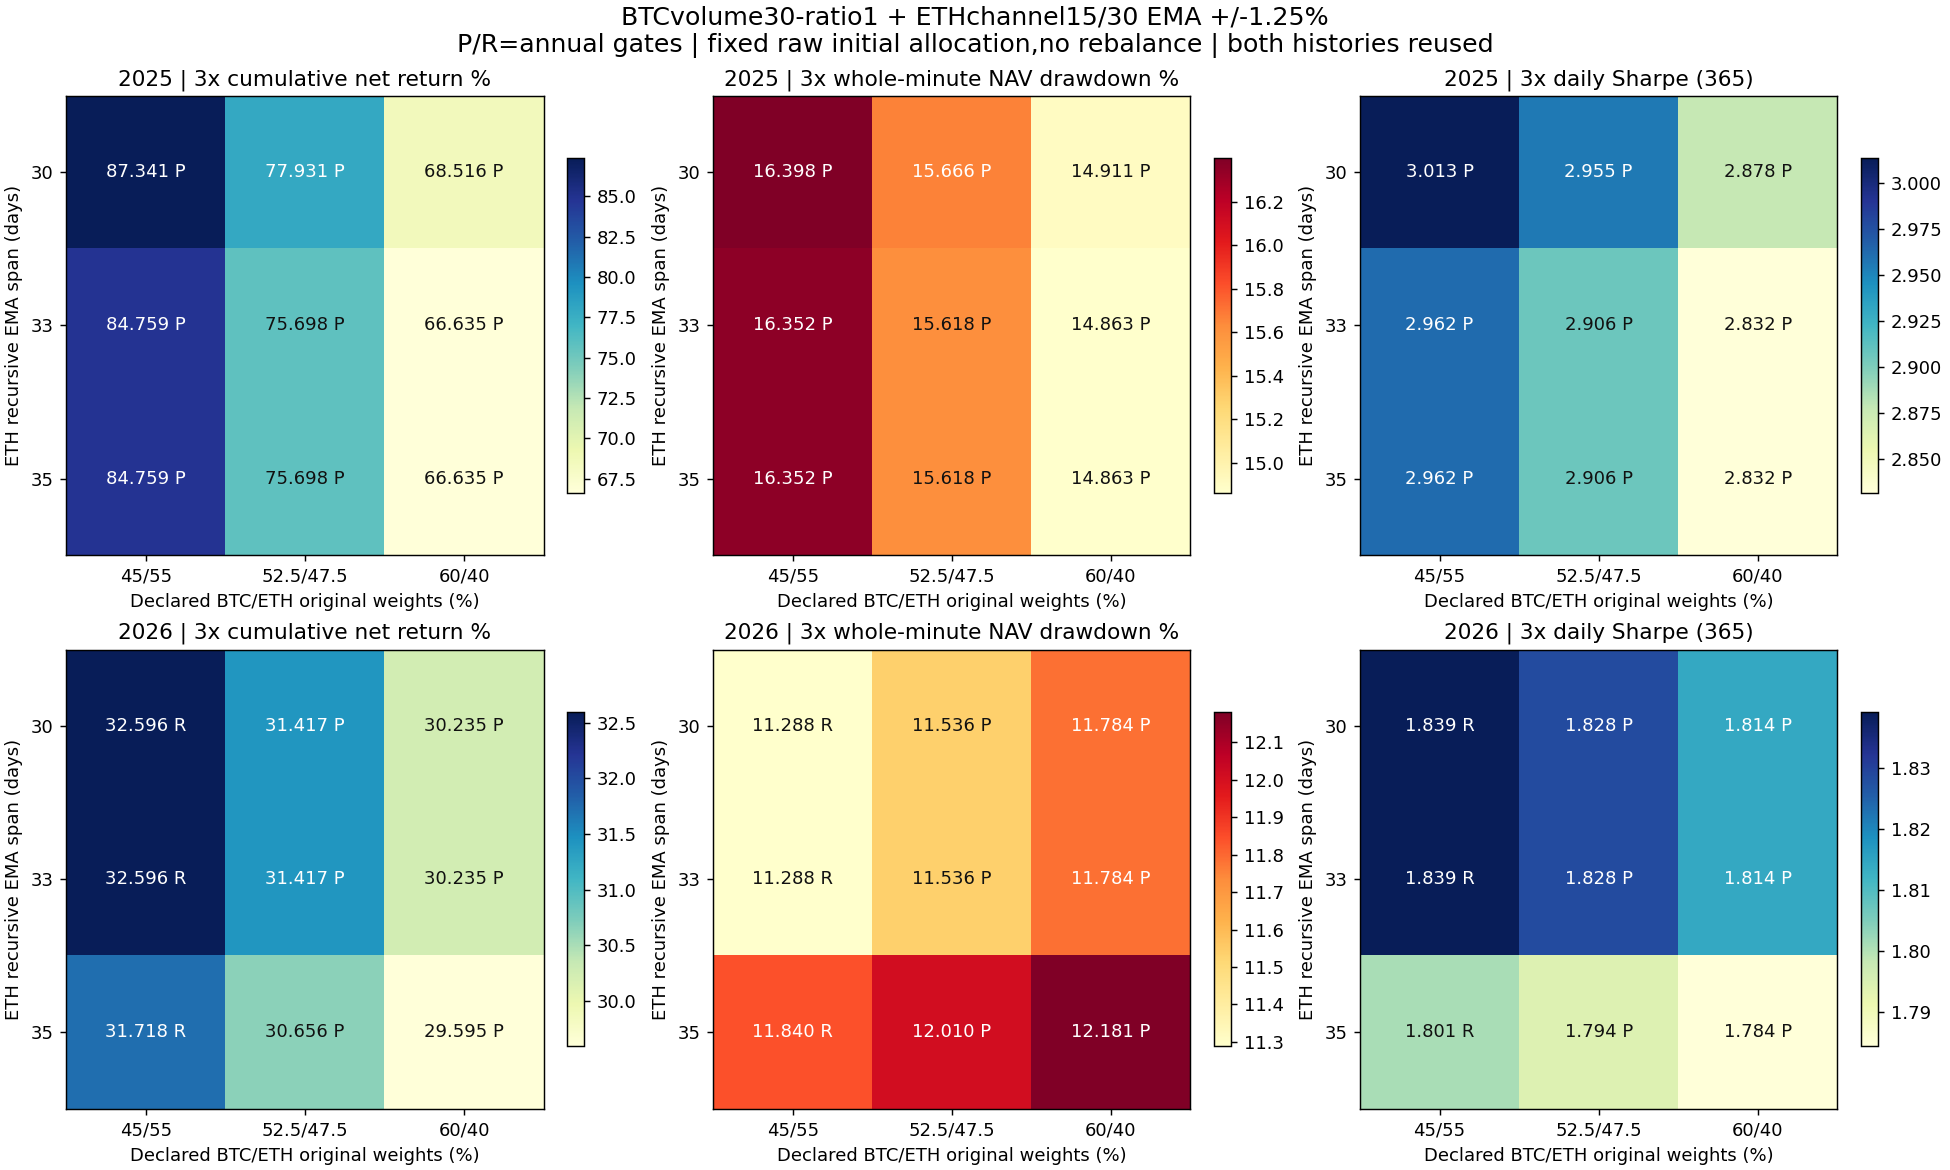

Data behind this chart, as committed beside it:
config, year, role, asset, is_new, EMA_span_days, BTC_initial_weight, cost, net_return_pct, minute_DD_pct, daily_DD_pct, Sharpe365, Calmar, positive_folds1, round_trips, cost_pct, status
fundalloc_2025_BTC_vol30_r1_c900, 2025, component, BTC, True, , 0.45, 1, 20.17, 12.12, 10.62, 1.572, 3.723, 4, 3, 0.8975, passed
fundalloc_2025_BTC_vol30_r1_c900, 2025, component, BTC, True, , 0.45, 2, 19.23, 12.13, 10.86, 1.514, 3.534, 4, 3, 1.788, passed
fundalloc_2025_BTC_vol30_r1_c900, 2025, component, BTC, True, , 0.45, 3, 18.31, 12.13, 11.09, 1.456, 3.349, 4, 3, 2.672, passed
fundalloc_2025_ETH_s30_b0.0125_c1100, 2025, component, ETH, True, 30, 0.45, 1, 146.4, 19.83, 16.91, 3.206, 26.36, 5, 2, 0.8176, passed
fundalloc_2025_ETH_s30_b0.0125_c1100, 2025, component, ETH, True, 30, 0.45, 2, 145.1, 20.04, 17.13, 3.189, 25.75, 5, 2, 1.629, passed
fundalloc_2025_ETH_s30_b0.0125_c1100, 2025, component, ETH, True, 30, 0.45, 3, 143.8, 20.25, 17.35, 3.171, 25.16, 5, 2, 2.435, passed
fundalloc_2025_ETH_s33_b0.0125_c1100, 2025, component, ETH, True, 33, 0.45, 1, 141.7, 19.83, 16.91, 3.144, 25.14, 5, 2, 0.8038, passed
fundalloc_2025_ETH_s33_b0.0125_c1100, 2025, component, ETH, True, 33, 0.45, 2, 140.4, 20.04, 17.13, 3.126, 24.56, 5, 2, 1.602, passed
fundalloc_2025_ETH_s33_b0.0125_c1100, 2025, component, ETH, True, 33, 0.45, 3, 139.1, 20.25, 17.35, 3.108, 23.99, 5, 2, 2.395, passed
fundalloc_2025_ETH_s35_b0.0125_c1100, 2025, component, ETH, True, 35, 0.45, 1, 141.7, 19.83, 16.91, 3.144, 25.14, 5, 2, 0.8038, passed
fundalloc_2025_ETH_s35_b0.0125_c1100, 2025, component, ETH, True, 35, 0.45, 2, 140.4, 20.04, 17.13, 3.126, 24.56, 5, 2, 1.602, passed
fundalloc_2025_ETH_s35_b0.0125_c1100, 2025, component, ETH, True, 35, 0.45, 3, 139.1, 20.25, 17.35, 3.108, 23.99, 5, 2, 2.395, passed
fundalloc_2025_BTC_vol30_r1_c1050, 2025, component, BTC, True, , 0.525, 1, 20.18, 12.13, 10.63, 1.572, 3.723, 4, 3, 0.8979, passed
fundalloc_2025_BTC_vol30_r1_c1050, 2025, component, BTC, True, , 0.525, 2, 19.24, 12.13, 10.86, 1.514, 3.534, 4, 3, 1.789, passed
fundalloc_2025_BTC_vol30_r1_c1050, 2025, component, BTC, True, , 0.525, 3, 18.3, 12.13, 11.09, 1.456, 3.348, 4, 3, 2.671, passed
fundalloc_2025_ETH_s30_b0.0125_c950, 2025, component, ETH, True, 30, 0.525, 1, 146.4, 19.83, 16.91, 3.206, 26.36, 5, 2, 0.8165, passed
fundalloc_2025_ETH_s30_b0.0125_c950, 2025, component, ETH, True, 30, 0.525, 2, 145.1, 20.04, 17.13, 3.189, 25.75, 5, 2, 1.626, passed
fundalloc_2025_ETH_s30_b0.0125_c950, 2025, component, ETH, True, 30, 0.525, 3, 143.8, 20.25, 17.35, 3.172, 25.16, 5, 2, 2.433, passed
fundalloc_2025_ETH_s33_b0.0125_c950, 2025, component, ETH, True, 33, 0.525, 1, 141.7, 19.83, 16.91, 3.144, 25.14, 5, 2, 0.8032, passed
fundalloc_2025_ETH_s33_b0.0125_c950, 2025, component, ETH, True, 33, 0.525, 2, 140.4, 20.04, 17.13, 3.126, 24.56, 5, 2, 1.6, passed
fundalloc_2025_ETH_s33_b0.0125_c950, 2025, component, ETH, True, 33, 0.525, 3, 139.1, 20.25, 17.34, 3.108, 24, 5, 2, 2.393, passed
fundalloc_2025_ETH_s35_b0.0125_c950, 2025, component, ETH, True, 35, 0.525, 1, 141.7, 19.83, 16.91, 3.144, 25.14, 5, 2, 0.8032, passed
fundalloc_2025_ETH_s35_b0.0125_c950, 2025, component, ETH, True, 35, 0.525, 2, 140.4, 20.04, 17.13, 3.126, 24.56, 5, 2, 1.6, passed
fundalloc_2025_ETH_s35_b0.0125_c950, 2025, component, ETH, True, 35, 0.525, 3, 139.1, 20.25, 17.34, 3.108, 24, 5, 2, 2.393, passed
fundalloc_2025_BTC_vol30_r1_c1200, 2025, component, BTC, False, , 0.6, 1, 20.18, 12.13, 10.63, 1.572, 3.723, 4, 3, 0.8984, passed
fundalloc_2025_BTC_vol30_r1_c1200, 2025, component, BTC, False, , 0.6, 2, 19.24, 12.13, 10.86, 1.514, 3.534, 4, 3, 1.789, passed
fundalloc_2025_BTC_vol30_r1_c1200, 2025, component, BTC, False, , 0.6, 3, 18.3, 12.13, 11.09, 1.456, 3.348, 4, 3, 2.673, passed
fundalloc_2025_ETH_s30_b0.0125_c800, 2025, component, ETH, False, 30, 0.6, 1, 146.4, 19.83, 16.91, 3.206, 26.36, 5, 2, 0.8148, passed
fundalloc_2025_ETH_s30_b0.0125_c800, 2025, component, ETH, False, 30, 0.6, 2, 145.1, 20.04, 17.13, 3.189, 25.75, 5, 2, 1.624, passed
fundalloc_2025_ETH_s30_b0.0125_c800, 2025, component, ETH, False, 30, 0.6, 3, 143.8, 20.25, 17.34, 3.172, 25.16, 5, 2, 2.429, passed
fundalloc_2025_ETH_s33_b0.0125_c800, 2025, component, ETH, False, 33, 0.6, 1, 141.7, 19.83, 16.91, 3.144, 25.14, 5, 2, 0.8022, passed
fundalloc_2025_ETH_s33_b0.0125_c800, 2025, component, ETH, False, 33, 0.6, 2, 140.4, 20.04, 17.13, 3.126, 24.56, 5, 2, 1.598, passed
fundalloc_2025_ETH_s33_b0.0125_c800, 2025, component, ETH, False, 33, 0.6, 3, 139.1, 20.25, 17.34, 3.108, 24, 5, 2, 2.391, passed
fundalloc_2025_ETH_s35_b0.0125_c800, 2025, component, ETH, False, 35, 0.6, 1, 141.7, 19.83, 16.91, 3.144, 25.14, 5, 2, 0.8022, passed
fundalloc_2025_ETH_s35_b0.0125_c800, 2025, component, ETH, False, 35, 0.6, 2, 140.4, 20.04, 17.13, 3.126, 24.56, 5, 2, 1.598, passed
fundalloc_2025_ETH_s35_b0.0125_c800, 2025, component, ETH, False, 35, 0.6, 3, 139.1, 20.25, 17.34, 3.108, 24, 5, 2, 2.391, passed
fundalloc_2026_BTC_vol30_r1_c900, 2026, component, BTC, True, , 0.45, 1, 25.23, 12.61, 11, 1.74, 4.585, 4, 2, 0.5684, passed
fundalloc_2026_BTC_vol30_r1_c900, 2026, component, BTC, True, , 0.45, 2, 24.59, 12.84, 11.23, 1.701, 4.376, 4, 2, 1.134, passed
fundalloc_2026_BTC_vol30_r1_c900, 2026, component, BTC, True, , 0.45, 3, 23.94, 13.07, 11.47, 1.661, 4.172, 4, 2, 1.696, passed
fundalloc_2026_ETH_s30_b0.0125_c1100, 2026, component, ETH, True, 30, 0.45, 1, 41.16, 10.75, 7.623, 1.912, 9.416, 3, 2, 0.5828, rejected
fundalloc_2026_ETH_s30_b0.0125_c1100, 2026, component, ETH, True, 30, 0.45, 2, 40.42, 10.98, 7.866, 1.885, 9.021, 3, 2, 1.162, rejected
fundalloc_2026_ETH_s30_b0.0125_c1100, 2026, component, ETH, True, 30, 0.45, 3, 39.68, 11.21, 8.108, 1.858, 8.644, 3, 2, 1.737, rejected
fundalloc_2026_ETH_s33_b0.0125_c1100, 2026, component, ETH, True, 33, 0.45, 1, 41.16, 10.75, 7.623, 1.912, 9.416, 3, 2, 0.5828, rejected
fundalloc_2026_ETH_s33_b0.0125_c1100, 2026, component, ETH, True, 33, 0.45, 2, 40.42, 10.98, 7.866, 1.885, 9.021, 3, 2, 1.162, rejected
fundalloc_2026_ETH_s33_b0.0125_c1100, 2026, component, ETH, True, 33, 0.45, 3, 39.68, 11.21, 8.108, 1.858, 8.644, 3, 2, 1.737, rejected
fundalloc_2026_ETH_s35_b0.0125_c1100, 2026, component, ETH, True, 35, 0.45, 1, 39.54, 11.77, 8.68, 1.856, 8.204, 3, 2, 0.5803, rejected
fundalloc_2026_ETH_s35_b0.0125_c1100, 2026, component, ETH, True, 35, 0.45, 2, 38.81, 12, 8.92, 1.828, 7.872, 3, 2, 1.157, rejected
fundalloc_2026_ETH_s35_b0.0125_c1100, 2026, component, ETH, True, 35, 0.45, 3, 38.09, 12.23, 9.159, 1.8, 7.555, 3, 2, 1.73, rejected
fundalloc_2026_BTC_vol30_r1_c1050, 2026, component, BTC, True, , 0.525, 1, 25.23, 12.61, 11, 1.74, 4.586, 4, 2, 0.5687, passed
fundalloc_2026_BTC_vol30_r1_c1050, 2026, component, BTC, True, , 0.525, 2, 24.58, 12.83, 11.23, 1.7, 4.374, 4, 2, 1.134, passed
fundalloc_2026_BTC_vol30_r1_c1050, 2026, component, BTC, True, , 0.525, 3, 23.93, 13.06, 11.46, 1.661, 4.173, 4, 2, 1.697, passed
fundalloc_2026_ETH_s30_b0.0125_c950, 2026, component, ETH, True, 30, 0.525, 1, 41.16, 10.75, 7.623, 1.912, 9.416, 3, 2, 0.5824, rejected
fundalloc_2026_ETH_s30_b0.0125_c950, 2026, component, ETH, True, 30, 0.525, 2, 40.42, 10.98, 7.865, 1.885, 9.022, 3, 2, 1.161, rejected
fundalloc_2026_ETH_s30_b0.0125_c950, 2026, component, ETH, True, 30, 0.525, 3, 39.69, 11.21, 8.108, 1.858, 8.645, 3, 2, 1.736, rejected
fundalloc_2026_ETH_s33_b0.0125_c950, 2026, component, ETH, True, 33, 0.525, 1, 41.16, 10.75, 7.623, 1.912, 9.416, 3, 2, 0.5824, rejected
fundalloc_2026_ETH_s33_b0.0125_c950, 2026, component, ETH, True, 33, 0.525, 2, 40.42, 10.98, 7.865, 1.885, 9.022, 3, 2, 1.161, rejected
fundalloc_2026_ETH_s33_b0.0125_c950, 2026, component, ETH, True, 33, 0.525, 3, 39.69, 11.21, 8.108, 1.858, 8.645, 3, 2, 1.736, rejected
fundalloc_2026_ETH_s35_b0.0125_c950, 2026, component, ETH, True, 35, 0.525, 1, 39.54, 11.77, 8.68, 1.856, 8.204, 3, 2, 0.5799, rejected
fundalloc_2026_ETH_s35_b0.0125_c950, 2026, component, ETH, True, 35, 0.525, 2, 38.81, 12, 8.919, 1.828, 7.873, 3, 2, 1.156, rejected
fundalloc_2026_ETH_s35_b0.0125_c950, 2026, component, ETH, True, 35, 0.525, 3, 38.09, 12.23, 9.159, 1.8, 7.555, 3, 2, 1.729, rejected
... 66 more rows
